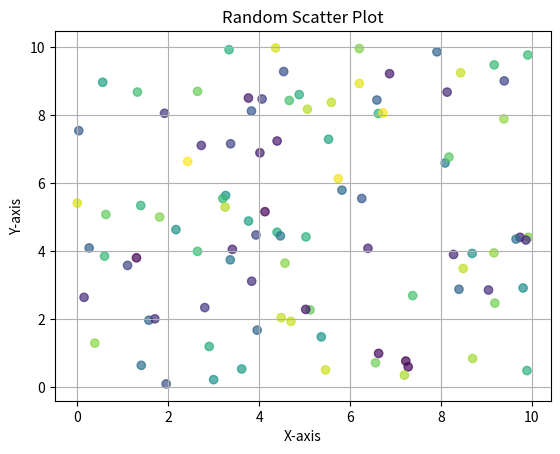

Generate this figure with matplotlib:
import numpy as np
import matplotlib.pyplot as plt
from mpl_toolkits.mplot3d import Axes3D

# 4. Scatter Plot
x = np.random.uniform(0, 10, 100)
y = np.random.uniform(0, 10, 100)
plt.figure()
plt.scatter(x, y, c=np.random.rand(100), marker='o', alpha=0.7)
plt.xlabel('X-axis')
plt.ylabel('Y-axis')
plt.title('Random Scatter Plot')
plt.grid()
plt.show()
